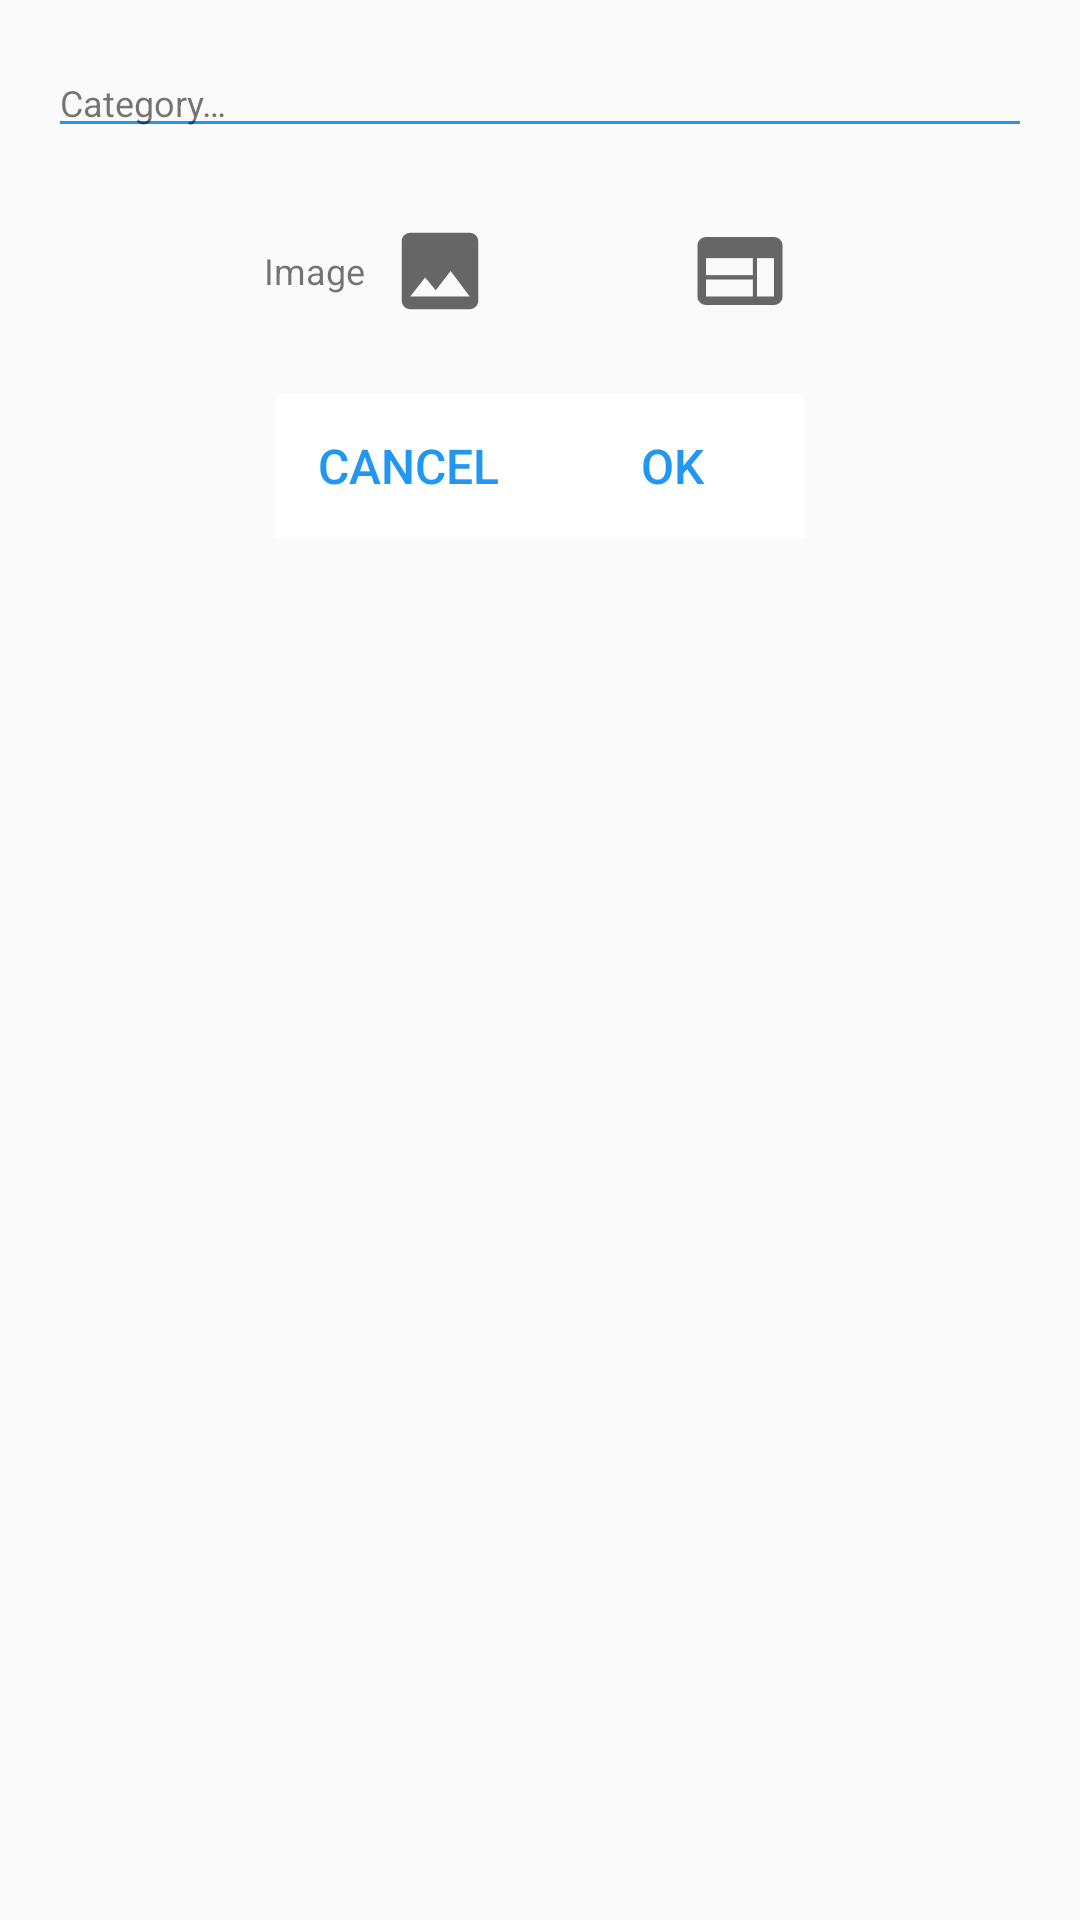

Layout XML and referenced resources for this Android screen:
<!-- AndroidManifest.xml: application theme AppTheme.NoActionBar -->
<!-- res/layout/activity_add_category.xml -->
<?xml version="1.0" encoding="utf-8"?>
<LinearLayout xmlns:android="http://schemas.android.com/apk/res/android"
    xmlns:app="http://schemas.android.com/apk/res-auto"
    android:layout_width="match_parent"
    android:layout_height="match_parent"
    android:orientation="vertical"
    android:id="@+id/add_category_layout">

    <EditText
        android:layout_margin="@dimen/fab_margin"
        android:backgroundTint="@color/colorPrimary"
        android:id="@+id/categoryEditText"
        android:layout_width="match_parent"
        android:layout_height="wrap_content"
        android:hint="@string/category_hint"
        android:inputType="text"
        android:textColor="@color/greyText"
        android:textColorHint="@color/greyText"
        android:textColorHighlight="@color/colorAccent"
        android:textSize="@dimen/general"
        android:layout_gravity="center"/>

    <LinearLayout
        android:paddingLeft="@dimen/fab_margin"
        android:paddingStart="@dimen/fab_margin"
        android:paddingRight="@dimen/fab_margin"
        android:paddingEnd="@dimen/fab_margin"
        android:layout_width="wrap_content"
        android:layout_height="wrap_content"
        android:orientation="horizontal"
        android:layout_gravity="center"
        android:gravity="center">
        <TextView
            android:layout_width="wrap_content"
            android:layout_height="wrap_content"
            android:textSize="@dimen/general"
            android:textColor="@color/greyText"
            android:text="@string/image"
            android:gravity="center"/>

        <ImageView
            android:padding="@dimen/play_margin"
            android:id="@+id/galleryIcon"
            android:layout_width="@dimen/smallImageButtonSize"
            android:layout_height="@dimen/smallImageButtonSize"
            android:contentDescription="@string/select_image_from_gallery"
            app:srcCompat="@drawable/ic_image"/>

        <ImageView
            android:padding="@dimen/play_margin"
            android:id="@+id/cameraIcon"
            android:layout_width="@dimen/smallImageButtonSize"
            android:layout_height="@dimen/smallImageButtonSize"
            android:contentDescription="@string/take_photo"
            app:srcCompat="@drawable/ic_camera"/>

        <ImageView
            android:id="@+id/webIcon"
            android:layout_width="@dimen/smallImageButtonSize"
            android:layout_height="@dimen/smallImageButtonSize"
            android:contentDescription="@string/search_web"
            android:padding="@dimen/play_margin"
            app:srcCompat="@drawable/ic_web" />

        <ImageView
            android:padding="@dimen/play_margin"
            android:id="@+id/selectedImage"
            android:layout_width="@dimen/selectedImage"
            android:layout_height="@dimen/selectedImage"
            android:contentDescription="@string/selected_image"
            android:visibility="gone"/>
    </LinearLayout>

    <LinearLayout
        android:layout_marginTop="@dimen/fab_margin"
        android:layout_marginStart="@dimen/fab_margin"
        android:layout_marginEnd="@dimen/fab_margin"
        android:layout_width="match_parent"
        android:layout_height="wrap_content"
        android:gravity="center"
        android:orientation="horizontal">

        <ProgressBar
            android:id="@+id/progressBar"
            style="?android:attr/progressBarStyle"
            android:layout_width="match_parent"
            android:layout_height="wrap_content"
            android:layout_gravity="center"
            android:visibility="gone"/>

        <Button
            style="?android:attr/borderlessButtonStyle"
            android:id="@+id/cancelButton"
            android:layout_width="wrap_content"
            android:layout_height="wrap_content"
            android:text="@string/cancel"
            android:textSize="@dimen/pageNo"
            android:textColor="@color/colorPrimary"
            android:layout_gravity="center"
            android:background="#FFFFFF"/>

        <Button
            style="?android:attr/borderlessButtonStyle"
            android:id="@+id/okButton"
            android:layout_width="wrap_content"
            android:layout_height="wrap_content"
            android:text="@string/ok"
            android:textSize="@dimen/pageNo"
            android:textColor="@color/colorPrimary"
            android:layout_gravity="center"
            android:background="#FFFFFF"/>
    </LinearLayout>

</LinearLayout>
<!-- resources referenced by this layout -->
<resources>
  <color name="colorAccent">#6ec6ff</color>
  <color name="colorPrimary">#2196f3</color>
  <color name="greyText">@color/secondary_text_default_material_light</color>
  <dimen name="fab_margin">16dp</dimen>
  <dimen name="general">12sp</dimen>
  <dimen name="pageNo">16sp</dimen>
  <dimen name="play_margin">8dp</dimen>
  <dimen name="selectedImage">100dp</dimen>
  <dimen name="smallImageButtonSize">50dp</dimen>
  <!-- drawable ic_image (drawable) -->
  <vector
      android:height="24dp"
      android:tint="#666666"
      android:viewportHeight="24.0"
      android:viewportWidth="24.0"
      android:width="24dp"
      xmlns:android="http://schemas.android.com/apk/res/android">
      <path
          android:fillColor="#FF000000"
          android:pathData="M21,19V5c0,-1.1 -0.9,
          -2 -2,-2H5c-1.1,0 -2,0.9 -2,2v14c0,1.1 0.9,2 2,2h14c1.1,0 2,-0.9 2,-2zM8.5,13.5l2.5
          ,3.01L14.5,12l4.5,6H5l3.5,-4.5z"
          />
  </vector>
  <!-- drawable ic_web (drawable) -->
  <vector android:height="24dp" android:tint="#666666"
      android:viewportHeight="24.0" android:viewportWidth="24.0"
      android:width="24dp" xmlns:android="http://schemas.android.com/apk/res/android">
      <path android:fillColor="#FF000000" android:pathData="M20,4L4,4c-1.1,0 -1.99,0.9 -1.99,2L2,18c0,1.1 0.9,2 2,2h16c1.1,0 2,-0.9 2,-2L22,6c0,-1.1 -0.9,-2 -2,-2zM15,18L4,18v-4h11v4zM15,13L4,13L4,9h11v4zM20,18h-4L16,9h4v9z"/>
  </vector>
  <string name="cancel">Cancel</string>
  <string name="category_hint">Category…</string>
  <string name="image">Image</string>
  <string name="ok">OK</string>
  <string name="search_web">Select image from web</string>
  <string name="select_image_from_gallery">Select image from gallery</string>
  <string name="selected_image">Selected image</string>
  <string name="take_photo">Take photo</string>
  <style name="AppTheme.NoActionBar">
          <item name="windowActionBar">false</item>
          <item name="windowNoTitle">true</item>
          <item name="android:windowFullscreen">true</item>
      </style>
</resources>
